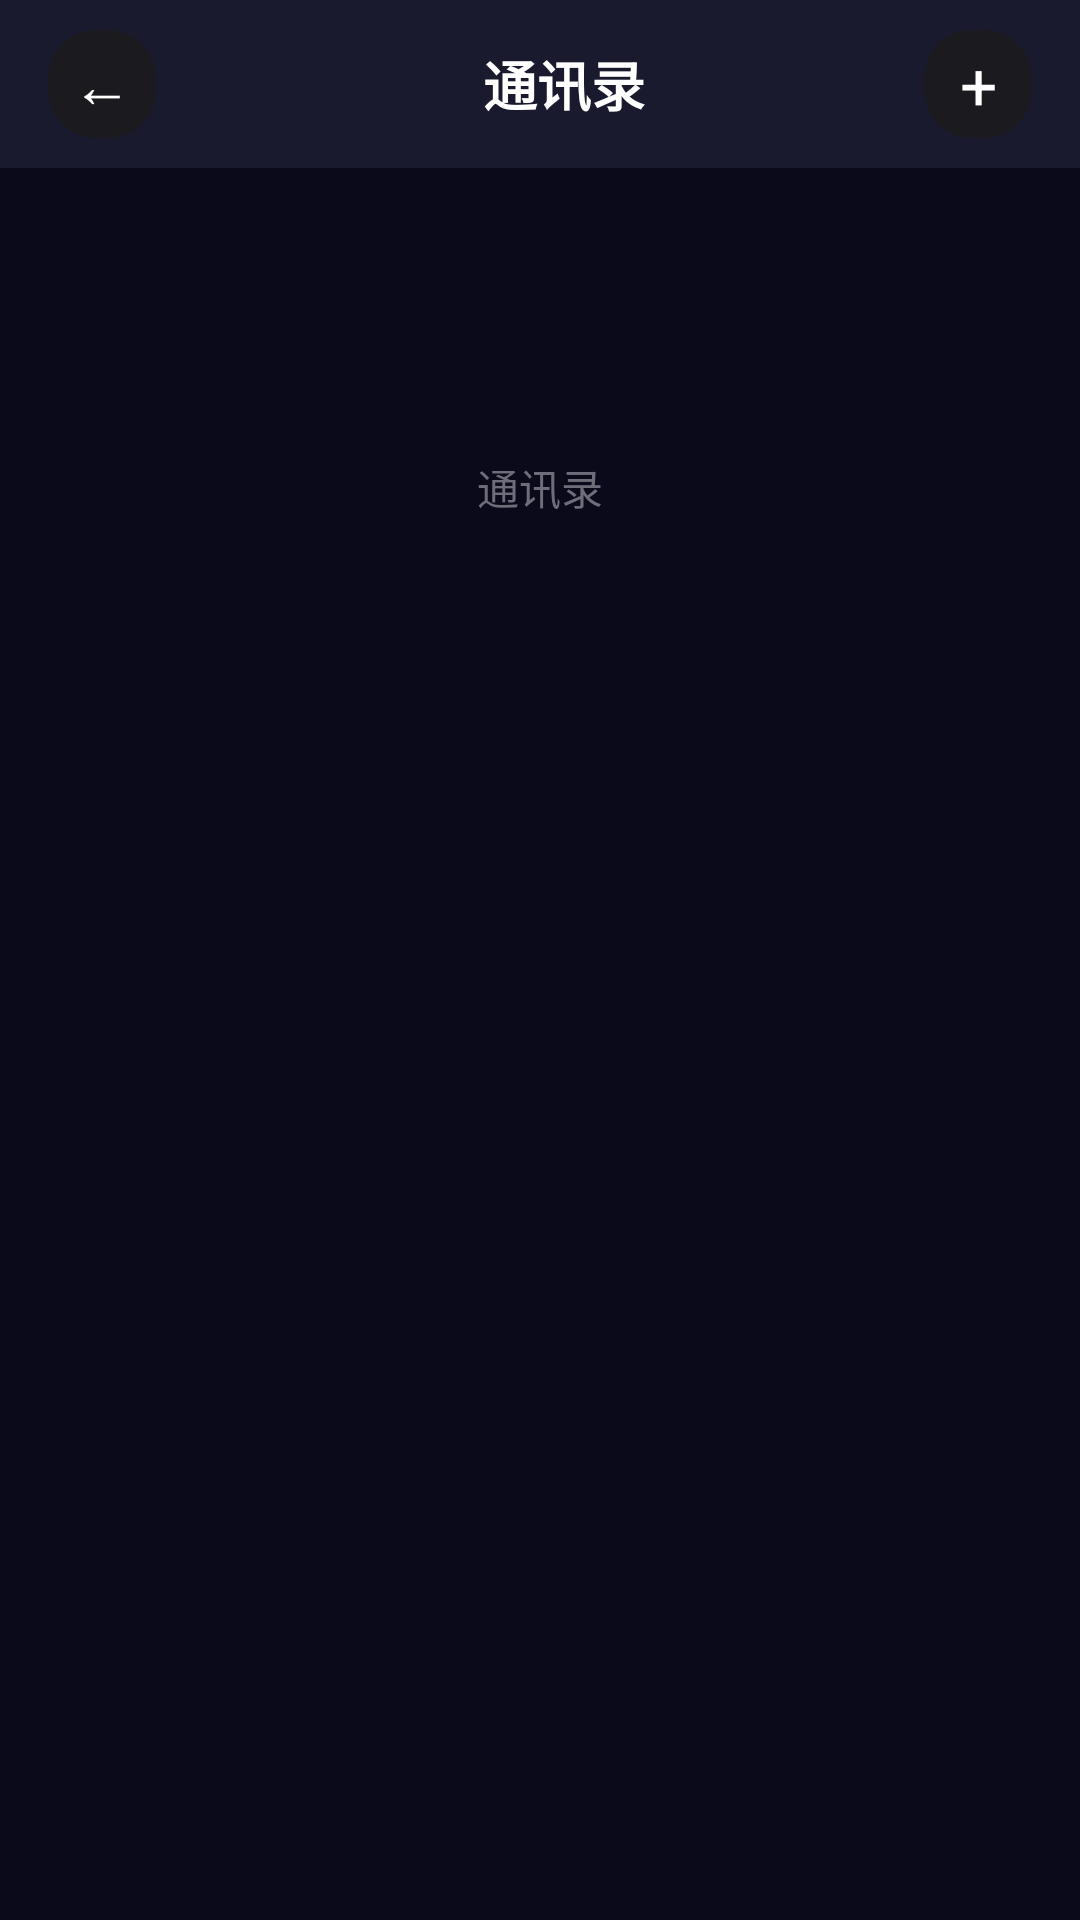

This screen was rendered from an Android layout file. Write that file and the resources it references.
<!-- AndroidManifest.xml: application theme AppTheme -->
<!-- res/layout/activity_address_book.xml -->
<?xml version="1.0" encoding="utf-8"?>
<LinearLayout xmlns:android="http://schemas.android.com/apk/res/android"
    android:layout_width="match_parent"
    android:layout_height="match_parent"
    android:background="#0a0a1a"
    android:orientation="vertical">

    
    <LinearLayout
        android:layout_width="match_parent"
        android:layout_height="56dp"
        android:orientation="horizontal"
        android:gravity="center_vertical"
        android:background="#1a1a2e"
        android:paddingStart="16dp"
        android:paddingEnd="16dp">

        <TextView
            android:id="@+id/btnBack"
            android:layout_width="36dp"
            android:layout_height="36dp"
            android:text="←"
            android:textColor="#ffffff"
            android:textSize="20sp"
            android:gravity="center"
            android:background="@drawable/card_background" />

        <TextView
            android:layout_width="0dp"
            android:layout_height="wrap_content"
            android:layout_weight="1"
            android:text="@string/str_address_book"
            android:textColor="#ffffff"
            android:textSize="18sp"
            android:textStyle="bold"
            android:gravity="center"
            android:layout_marginStart="16dp" />

        <TextView
            android:id="@+id/btnAddContact"
            android:layout_width="36dp"
            android:layout_height="36dp"
            android:text="+"
            android:textColor="#ffffff"
            android:textSize="22sp"
            android:gravity="center"
            android:background="@drawable/card_background" />
    </LinearLayout>

    <ScrollView
        android:layout_width="match_parent"
        android:layout_height="0dp"
        android:layout_weight="1"
        android:fillViewport="true">

        <LinearLayout
            android:id="@+id/contactListContainer"
            android:layout_width="match_parent"
            android:layout_height="wrap_content"
            android:orientation="vertical"
            android:padding="16dp">

            <TextView
                android:id="@+id/tvEmpty"
                android:layout_width="match_parent"
                android:layout_height="wrap_content"
                android:text="@string/str_address_book"
                android:textColor="#6e6e7a"
                android:textSize="14sp"
                android:gravity="center"
                android:paddingTop="80dp" />
        </LinearLayout>
    </ScrollView>
</LinearLayout>
<!-- resources referenced by this layout -->
<resources>
  <!-- drawable card_background (drawable) -->
  <?xml version="1.0" encoding="utf-8"?>
  <shape xmlns:android="http://schemas.android.com/apk/res/android" android:shape="rectangle">
      <solid android:color="#1A1A1F" />
      <corners android:radius="16dp" />
  </shape>
  <string name="str_address_book">通讯录</string>
  <style name="AppTheme" parent="Theme.MaterialComponents.DayNight.NoActionBar">
          <item name="colorPrimary">#667eea</item>
          <item name="colorPrimaryVariant">#764ba2</item>
          <item name="colorOnPrimary">#ffffff</item>
          <item name="android:statusBarColor">?android:attr/colorBackground</item>
          <item name="android:windowBackground">?android:attr/colorBackground</item>
          <item name="android:navigationBarColor">?android:attr/colorBackground</item>
      </style>
</resources>
